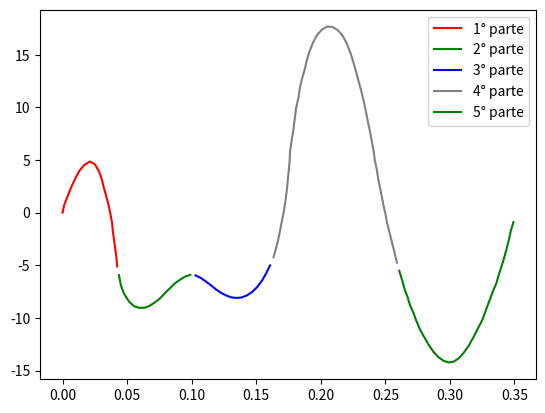
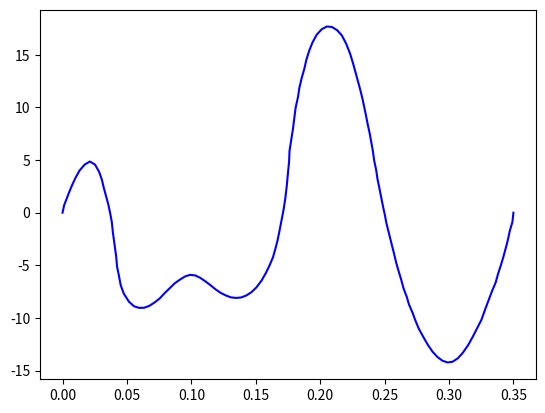

Generate these figures, in order, with matplotlib:
import numpy as np
import matplotlib.pyplot as plt

x = np.array([0, 0.0013, 0.0047, 0.0073, 0.0099, 0.0132, 0.0172, 0.0212, 0.0252, 0.0284, 0.0306, 0.0318, 0.0337, 0.0356, 0.037,
              0.0383, 0.0391, 0.0403, 0.0417, 0.0423, 0.0437, 0.0452, 0.0476, 0.0515, 0.0555, 0.0594, 0.0634, 0.0673, 0.0713,
              0.0753, 0.0792, 0.0832, 0.0871, 0.0911, 0.0951, 0.099, 0.103, 0.1069, 0.1109, 0.1149, 0.1188, 0.1228, 0.1267,
              0.1307, 0.1347, 0.1386, 0.1426, 0.1465, 0.1505, 0.1545, 0.1578, 0.1607, 0.1634, 0.1651, 0.1669, 0.1684, 0.17,
              0.1716, 0.173, 0.1739, 0.1749, 0.1759, 0.1762, 0.1775, 0.1789, 0.1799, 0.1809, 0.1828, 0.1838, 0.1855, 0.1877,
              0.1893, 0.1914, 0.194, 0.1973, 0.2013, 0.2053, 0.2092, 0.2132, 0.2168, 0.2201, 0.2232, 0.2257, 0.2274, 0.2291,
              0.231, 0.2329, 0.2343, 0.2356, 0.2369, 0.2383, 0.2396, 0.2409, 0.2419, 0.2435, 0.2445, 0.2461, 0.2475, 0.2488,
              0.2501, 0.2515, 0.2534, 0.2553, 0.2571, 0.259, 0.2608, 0.2629, 0.2647, 0.2672, 0.2689, 0.2719, 0.2736, 0.2765,
              0.2802, 0.2835, 0.2871, 0.291, 0.295, 0.299, 0.3029, 0.3069, 0.3108, 0.3148, 0.3184, 0.3217, 0.3252, 0.328,
              0.3306, 0.3333, 0.3362, 0.3382, 0.3402, 0.3422, 0.3442, 0.3458, 0.3472, 0.3492, 0.350, 0.350])

y = np.array([0, 0.7201, 1.7988, 2.5799, 3.2634, 4.0011, 4.5652, 4.8581, 4.5736, 3.8817, 3.1169, 2.4757, 1.6252, 0.7573, -0.0564,
              -0.9189, -1.879, -2.9747, -4.2028, -5.1011, -5.9343, -6.902, -7.694, -8.4425, -8.8873, -9.0392, -9.0284, -8.8548,
              -8.5402, -8.1605, -7.6506, -7.1732, -6.7067, -6.3596, -6.0558, -5.9039, -5.9582, -6.186, -6.5223, -6.8912, -7.2817,
              -7.618, -7.8567, -8.0411, -8.0954, -8.052, -7.8675, -7.5638, -7.0973, -6.4463, -5.7358, -5.01, -4.2223, -3.4868,
              -2.6406, -1.7423, -0.7236, 0.2908, 1.4191, 2.3521, 3.6539, 4.9124, 5.8671, 6.876, 7.9826, 8.9807, 9.9354, 10.9899,
              11.8231, 12.7214, 13.6736, 14.5245, 15.3544, 16.1518, 16.9003, 17.4319, 17.6815, 17.6272, 17.3235, 16.8353,
              16.0672, 15.1103, 14.1013, 13.3528, 12.5782, 11.7255, 10.7816, 9.9842, 9.2031, 8.3894, 7.6083, 6.7133, 5.8671,
              4.9623, 4.0282, 3.1874, 2.2414, 1.3594, 0.5783, -0.154, -1.0393, -1.9658, -2.9009, -3.7775, -4.7431, -5.5177,
              -6.3658, -7.1841, -7.9912, -8.7072, -9.56, -10.1458, -11.0029, -11.8317, -12.5347, -13.1835, -13.7042, -14.0622,
              -14.225, -14.149, -13.8236, -13.292, -12.5868, -11.7927, -10.9985, -10.1621, -9.202, -8.3557, -7.477, -6.6354,
              -5.7585, -5.0143, -4.2006, -3.3002, -2.5299, -1.7163, -0.8983, -0.0455, 0])

#INPUTS
grau_poli = 5


intervals = [0, 0.0425, 0.0992, 0.1609, 0.2593, 0.3500]

intervalx = [[] for _ in range(len(intervals) - 1)]
intervaly = [[] for _ in range(len(intervals) - 1)]

for i in range(len(x)):
    for j in range(len(intervals) - 1):
        if intervals[j] <= x[i] < intervals[j + 1]:
            intervalx[j].append(x[i])
            intervaly[j].append(y[i])
            break

for i in range(len(intervalx)):
    print(f"Intervalo {i+1} - Dados x: {intervalx[i]}, Dados y: {intervaly[i]}")

equations = []

for i in range(len(intervalx)):
    coeffs = np.polyfit(intervalx[i], intervaly[i], deg=grau_poli)
    equation = np.poly1d(coeffs)
    equations.append(equation)

for i in range(len(intervalx)):
    print(f"Intervalo {i+1} - Dados x: {intervalx[i]}, Dados y: {intervaly[i]}")
    print(f"Equação {i+1}: {equations[i]}")

coeffs = np.polyfit(x, y, grau_poli)
polynomial_fit = np.poly1d(coeffs)


plt.figure(1)
plt.plot(intervalx[0], intervaly[0], color = 'red', label = '1° parte')
plt.plot(intervalx[1], intervaly[1], color = 'green', label = '2° parte')
plt.plot(intervalx[2], intervaly[2], color = 'blue', label = '3° parte')
plt.plot(intervalx[3], intervaly[3], color = 'gray', label = '4° parte')
plt.plot(intervalx[4], intervaly[4], color = 'green', label = '5° parte')
plt.legend()
plt.figure(2)
plt.plot(x, y, color = 'blue', label = 'Função Original')
plt.show()